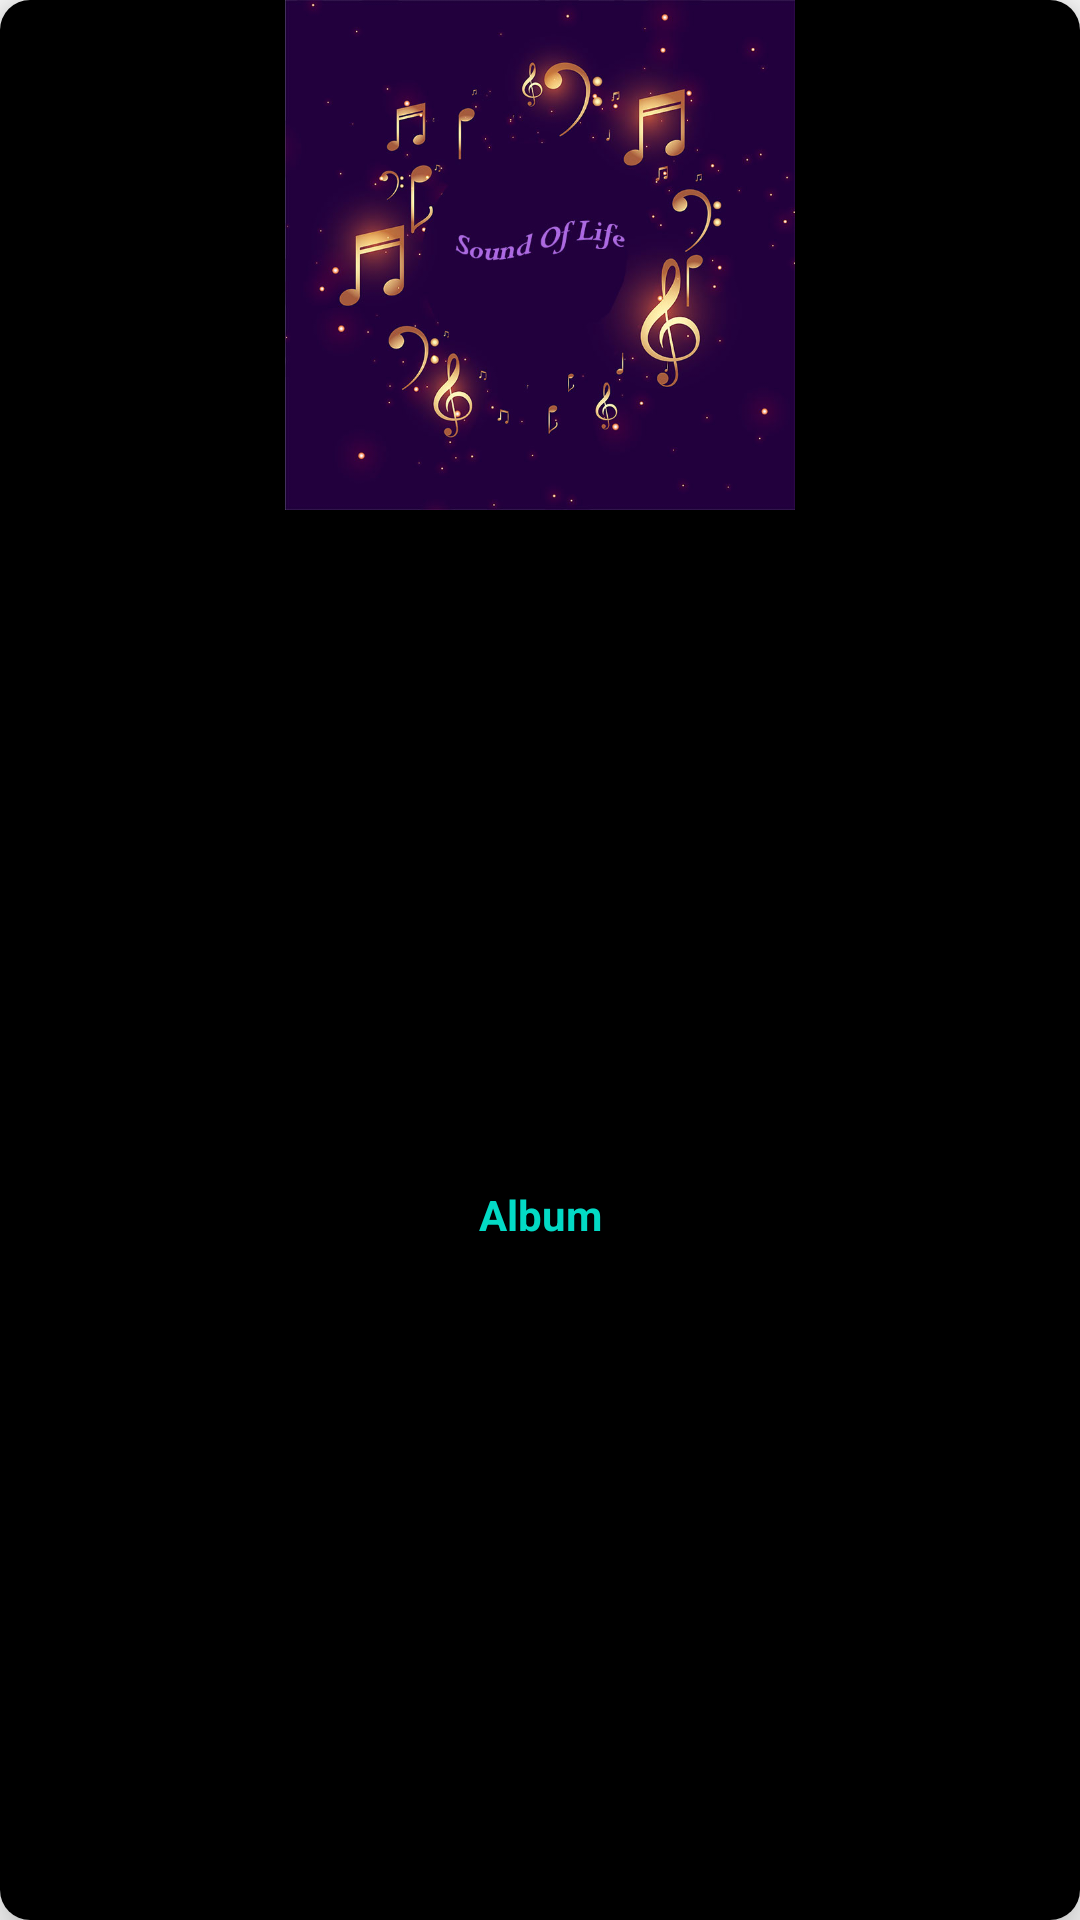

Reconstruct the res/layout file that produces this screen, plus the resources it refers to.
<!-- AndroidManifest.xml: application theme Theme.Music_app -->
<!-- res/layout/album_items.xml -->
<?xml version="1.0" encoding="utf-8"?>
<androidx.cardview.widget.CardView xmlns:android="http://schemas.android.com/apk/res/android"
    android:layout_width="170dp"
    xmlns:app="http://schemas.android.com/apk/res-auto"
    android:id="@+id/album_items"
    android:layout_height="220dp"
    app:cardCornerRadius="10dp"
    android:layout_margin="5dp"
    app:cardElevation="10dp">

    <RelativeLayout
        android:id="@+id/layout_album"
        android:layout_width="match_parent"
        android:layout_height="match_parent"
        android:background="@color/black">
        <ImageView
            android:id="@+id/img_album"
            android:layout_width="match_parent"
            android:layout_height="170dp"
            android:src="@drawable/bg"/>
        <TextView
            android:layout_below="@id/img_album"
            android:id="@+id/txt_album_name"
            android:layout_width="140dp"
            android:layout_height="wrap_content"
            android:text="Album"
            android:layout_centerHorizontal="true"
            android:textColor="@color/teal_200"
            android:gravity="center"

            android:textStyle="bold"
            android:layout_alignParentBottom="true"/>
    </RelativeLayout>

</androidx.cardview.widget.CardView>
<!-- resources referenced by this layout -->
<resources>
  <!-- drawable bg: jpg bitmap (drawable, 94939 bytes) -->
  <style name="Theme.Music_app" parent="Theme.AppCompat.Light.DarkActionBar">
          
          <item name="colorPrimary">@color/purple_500</item>
          <item name="colorPrimaryVariant">@color/purple_700</item>
          <item name="colorOnPrimary">@color/white</item>
          
          <item name="colorSecondary">@color/teal_200</item>
          <item name="colorSecondaryVariant">@color/teal_700</item>
          <item name="colorOnSecondary">@color/black</item>
          
          <item name="android:statusBarColor" tools:targetApi="l">?attr/colorPrimaryVariant</item>
          
      </style>
  <!-- not gathered from this repository: default colours our renderer supplied (Android Studio template values) -->
  <color name="purple_500">#FF6200EE</color>
  <color name="purple_700">#FF3700B3</color>
  <color name="teal_200">#FF03DAC5</color>
  <color name="teal_700">#FF018786</color>
  <color name="black">#FF000000</color>
  <color name="white">#FFFFFFFF</color>
</resources>
